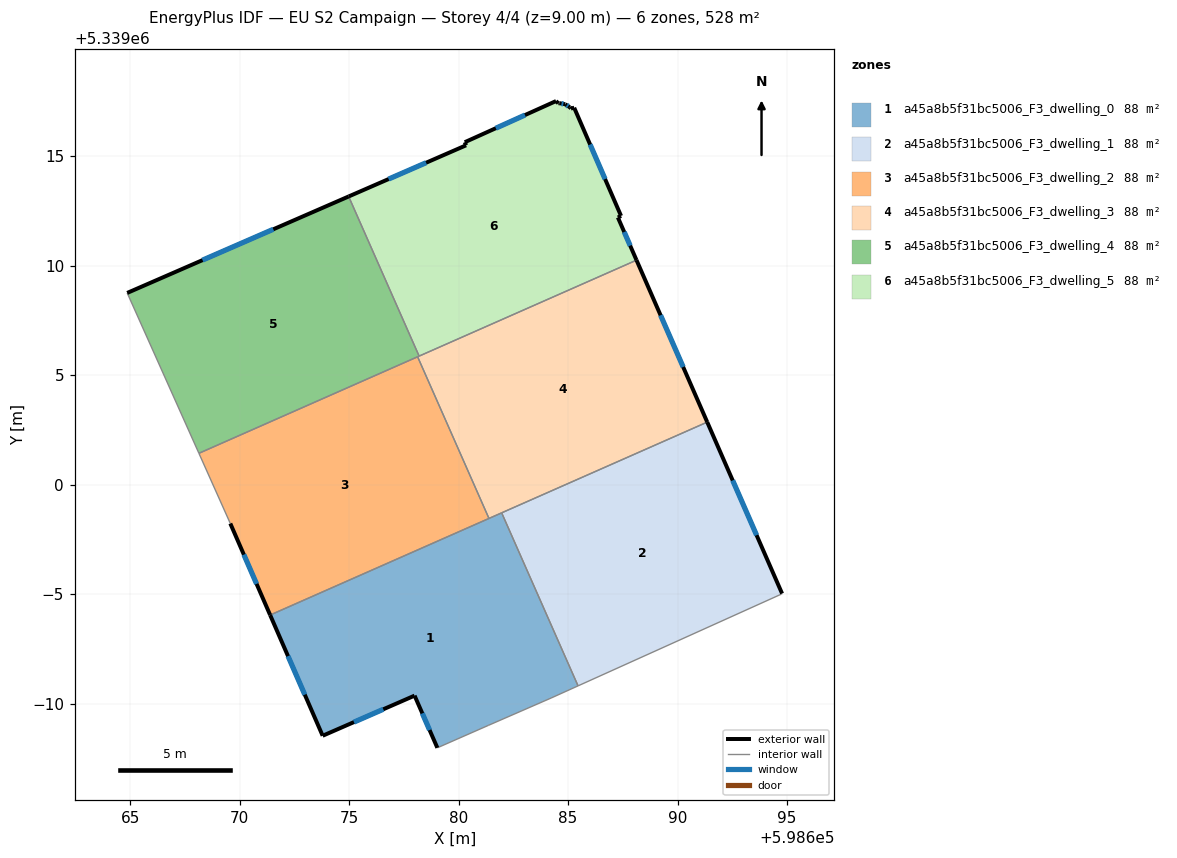
=== STOREY PLAN SPEC (per zone: floor XY polygon, exterior-wall plan segments, windows/doors) ===
zone 1: a45a8b5f31bc5006_F3_dwelling_0  (88.1 m²)
  floor: (598681.97, 5338998.72) (598685.46, 5338990.81) (598684.22, 5338990.25) (598681.35, 5338989.00) (598679.03, 5338987.98) (598677.99, 5338990.37) (598673.79, 5338988.53) (598671.39, 5338994.05)
  exterior wall: (598677.99, 5338990.37) – (598679.03, 5338987.98)  [2.6 m]
    window: (598678.34, 5338989.56) – (598678.68, 5338988.79)  [0.8 m²]
  exterior wall: (598673.79, 5338988.53) – (598677.99, 5338990.37)  [4.6 m]
    window: (598675.22, 5338989.16) – (598676.56, 5338989.74)  [1.4 m²]
  exterior wall: (598671.39, 5338994.05) – (598673.79, 5338988.53)  [6.0 m]
    window: (598672.21, 5338992.17) – (598672.98, 5338990.41)  [1.8 m²]
  interior walls: 6
zone 2: a45a8b5f31bc5006_F3_dwelling_1  (88.1 m²)
  floor: (598691.36, 5339002.86) (598694.78, 5338995.03) (598694.74, 5338995.00) (598685.46, 5338990.81) (598681.97, 5338998.72)
  exterior wall: (598694.78, 5338995.03) – (598691.36, 5339002.86)  [8.5 m]
    window: (598693.61, 5338997.69) – (598692.52, 5339000.20)  [2.6 m²]
  interior walls: 4
zone 3: a45a8b5f31bc5006_F3_dwelling_2  (88.1 m²)
  floor: (598678.13, 5339005.84) (598681.39, 5338998.46) (598671.39, 5338994.05) (598669.57, 5338998.23) (598668.14, 5339001.43)
  exterior wall: (598669.57, 5338998.23) – (598671.39, 5338994.05)  [4.6 m]
    window: (598670.19, 5338996.81) – (598670.77, 5338995.47)  [1.4 m²]
  interior walls: 4
zone 4: a45a8b5f31bc5006_F3_dwelling_3  (88.1 m²)
  floor: (598688.13, 5339010.26) (598691.36, 5339002.86) (598681.39, 5338998.46) (598678.13, 5339005.84)
  exterior wall: (598691.36, 5339002.86) – (598688.13, 5339010.26)  [8.1 m]
    window: (598690.26, 5339005.38) – (598689.23, 5339007.74)  [2.5 m²]
  interior walls: 5
zone 5: a45a8b5f31bc5006_F3_dwelling_4  (88.1 m²)
  floor: (598674.98, 5339013.17) (598678.20, 5339005.87) (598668.14, 5339001.43) (598664.86, 5339008.76)
  exterior wall: (598674.98, 5339013.17) – (598664.86, 5339008.76)  [11.0 m]
    window: (598671.54, 5339011.67) – (598668.31, 5339010.26)  [3.4 m²]
  interior walls: 4
zone 6: a45a8b5f31bc5006_F3_dwelling_5  (88.1 m²)
  floor: (598685.28, 5339017.22) (598687.42, 5339012.28) (598687.28, 5339012.21) (598688.13, 5339010.26) (598678.20, 5339005.87) (598674.98, 5339013.17) (598680.34, 5339015.50) (598680.28, 5339015.64) (598684.45, 5339017.52) (598684.55, 5339017.42) (598684.61, 5339017.43) (598684.87, 5339017.38) (598685.08, 5339017.24) (598685.13, 5339017.18)
  exterior wall: (598684.55, 5339017.42) – (598684.45, 5339017.52)  [0.1 m]
  exterior wall: (598684.61, 5339017.43) – (598684.55, 5339017.42)  [0.1 m]
  exterior wall: (598684.87, 5339017.38) – (598684.61, 5339017.43)  [0.3 m]
    window: (598684.78, 5339017.39) – (598684.70, 5339017.41)  [0.1 m²]
  exterior wall: (598685.08, 5339017.24) – (598684.87, 5339017.38)  [0.2 m]
    window: (598685.01, 5339017.29) – (598684.94, 5339017.33)  [0.1 m²]
  exterior wall: (598685.13, 5339017.18) – (598685.08, 5339017.24)  [0.1 m]
  exterior wall: (598685.28, 5339017.22) – (598685.13, 5339017.18)  [0.2 m]
  exterior wall: (598687.42, 5339012.28) – (598685.28, 5339017.22)  [5.4 m]
    window: (598686.69, 5339013.96) – (598686.01, 5339015.54)  [1.6 m²]
  exterior wall: (598687.28, 5339012.21) – (598687.42, 5339012.28)  [0.2 m]
  exterior wall: (598688.13, 5339010.26) – (598687.28, 5339012.21)  [2.1 m]
    window: (598687.84, 5339010.92) – (598687.57, 5339011.54)  [0.7 m²]
  exterior wall: (598680.34, 5339015.50) – (598674.98, 5339013.17)  [5.9 m]
    window: (598678.52, 5339014.71) – (598676.80, 5339013.96)  [1.8 m²]
  exterior wall: (598680.28, 5339015.64) – (598680.34, 5339015.50)  [0.2 m]
  exterior wall: (598684.45, 5339017.52) – (598680.28, 5339015.64)  [4.6 m]
    window: (598683.03, 5339016.88) – (598681.70, 5339016.28)  [1.4 m²]
  interior walls: 2

=== DERIVED (storey summary) ===
Building: EU S2 Campaign
Storey: 4 of 4  (floor level z = 9.00 m)
Storey gross floor area: 528.5 m²
Zones on this storey: 6
  - a45a8b5f31bc5006_F3_dwelling_0: floor 88.1 m²; exterior wall 13.2 m (39.6 m²); 3 window(s) 4.0 m²; WWR 10.2%
  - a45a8b5f31bc5006_F3_dwelling_1: floor 88.1 m²; exterior wall 8.5 m (25.6 m²); 1 window(s) 2.6 m²; WWR 10.2%
  - a45a8b5f31bc5006_F3_dwelling_2: floor 88.1 m²; exterior wall 4.6 m (13.7 m²); 1 window(s) 1.4 m²; WWR 10.2%
  - a45a8b5f31bc5006_F3_dwelling_3: floor 88.1 m²; exterior wall 8.1 m (24.2 m²); 1 window(s) 2.5 m²; WWR 10.2%
  - a45a8b5f31bc5006_F3_dwelling_4: floor 88.1 m²; exterior wall 11.0 m (33.1 m²); 1 window(s) 3.4 m²; WWR 10.2%
  - a45a8b5f31bc5006_F3_dwelling_5: floor 88.1 m²; exterior wall 19.2 m (57.6 m²); 6 window(s) 5.6 m²; WWR 9.8%
Zone adjacency (shared interzone walls):
  - a45a8b5f31bc5006_F3_dwelling_0 ↔ a45a8b5f31bc5006_F3_dwelling_1
  - a45a8b5f31bc5006_F3_dwelling_0 ↔ a45a8b5f31bc5006_F3_dwelling_2
  - a45a8b5f31bc5006_F3_dwelling_0 ↔ a45a8b5f31bc5006_F3_dwelling_3
  - a45a8b5f31bc5006_F3_dwelling_1 ↔ a45a8b5f31bc5006_F3_dwelling_3
  - a45a8b5f31bc5006_F3_dwelling_2 ↔ a45a8b5f31bc5006_F3_dwelling_3
  - a45a8b5f31bc5006_F3_dwelling_2 ↔ a45a8b5f31bc5006_F3_dwelling_4
  - a45a8b5f31bc5006_F3_dwelling_3 ↔ a45a8b5f31bc5006_F3_dwelling_4
  - a45a8b5f31bc5006_F3_dwelling_3 ↔ a45a8b5f31bc5006_F3_dwelling_5
  - a45a8b5f31bc5006_F3_dwelling_4 ↔ a45a8b5f31bc5006_F3_dwelling_5